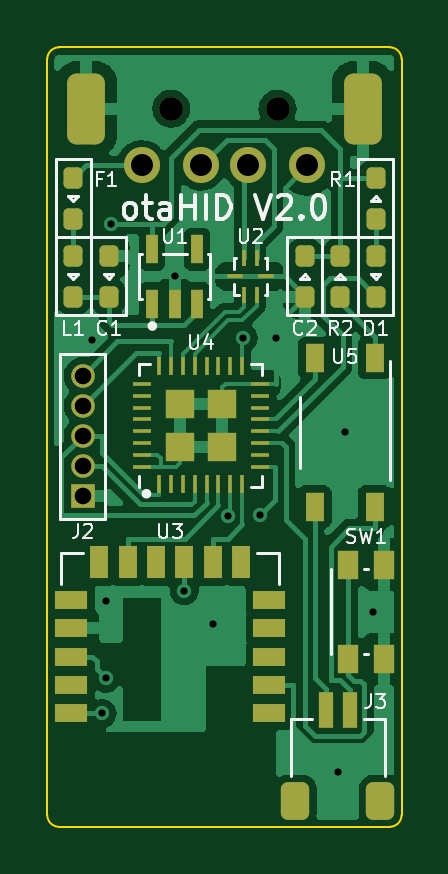
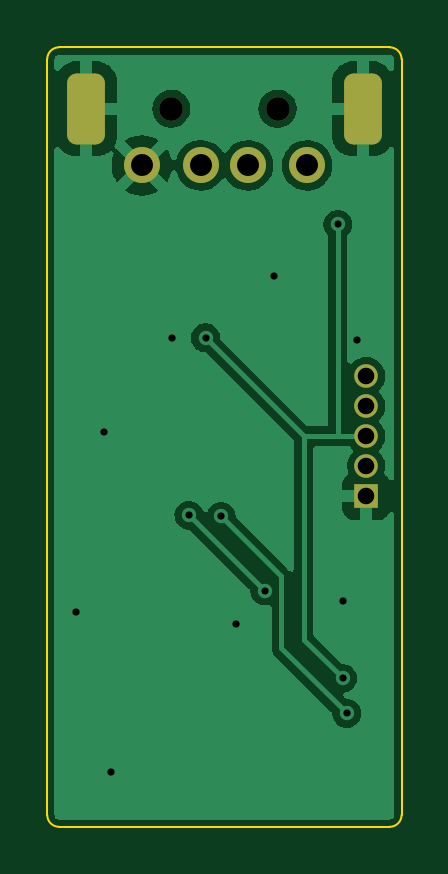
Circuit board: 10 layer files. Board 15.0 x 33.0 mm.
- bottom_copper: otaHID-B_Cu.gbl (33131 bytes)
- bottom_mask: otaHID-B_Mask.gbs (1585 bytes)
- paste: otaHID-B_Paste.gbp (503 bytes)
- bottom_silk: otaHID-B_Silkscreen.gbo (504 bytes)
- outline: otaHID-Edge_Cuts.gm1 (1028 bytes)
- top_copper: otaHID-F_Cu.gtl (59922 bytes)
- top_mask: otaHID-F_Mask.gts (4497 bytes)
- paste: otaHID-F_Paste.gtp (4043 bytes)
- top_silk: otaHID-F_Silkscreen.gto (14534 bytes)
- drill: otaHID.drl (1144 bytes)

=== bottom_copper: otaHID-B_Cu.gbl (33131 bytes, source omitted) ===
=== bottom_mask: otaHID-B_Mask.gbs (1585 bytes, source withheld) ===
=== paste: otaHID-B_Paste.gbp ===
G04 #@! TF.GenerationSoftware,KiCad,Pcbnew,(6.0.9)*
G04 #@! TF.CreationDate,2022-12-10T19:33:09+09:00*
G04 #@! TF.ProjectId,otaHID,6f746148-4944-42e6-9b69-6361645f7063,2.0*
G04 #@! TF.SameCoordinates,Original*
G04 #@! TF.FileFunction,Paste,Bot*
G04 #@! TF.FilePolarity,Positive*
%FSLAX46Y46*%
G04 Gerber Fmt 4.6, Leading zero omitted, Abs format (unit mm)*
G04 Created by KiCad (PCBNEW (6.0.9)) date 2022-12-10 19:33:09*
%MOMM*%
%LPD*%
G01*
G04 APERTURE LIST*
G04 APERTURE END LIST*
M02*

=== bottom_silk: otaHID-B_Silkscreen.gbo ===
G04 #@! TF.GenerationSoftware,KiCad,Pcbnew,(6.0.9)*
G04 #@! TF.CreationDate,2022-12-10T19:33:09+09:00*
G04 #@! TF.ProjectId,otaHID,6f746148-4944-42e6-9b69-6361645f7063,2.0*
G04 #@! TF.SameCoordinates,Original*
G04 #@! TF.FileFunction,Legend,Bot*
G04 #@! TF.FilePolarity,Positive*
%FSLAX46Y46*%
G04 Gerber Fmt 4.6, Leading zero omitted, Abs format (unit mm)*
G04 Created by KiCad (PCBNEW (6.0.9)) date 2022-12-10 19:33:09*
%MOMM*%
%LPD*%
G01*
G04 APERTURE LIST*
G04 APERTURE END LIST*
M02*

=== outline: otaHID-Edge_Cuts.gm1 ===
G04 #@! TF.GenerationSoftware,KiCad,Pcbnew,(6.0.9)*
G04 #@! TF.CreationDate,2022-12-10T19:33:09+09:00*
G04 #@! TF.ProjectId,otaHID,6f746148-4944-42e6-9b69-6361645f7063,2.0*
G04 #@! TF.SameCoordinates,Original*
G04 #@! TF.FileFunction,Profile,NP*
%FSLAX46Y46*%
G04 Gerber Fmt 4.6, Leading zero omitted, Abs format (unit mm)*
G04 Created by KiCad (PCBNEW (6.0.9)) date 2022-12-10 19:33:09*
%MOMM*%
%LPD*%
G01*
G04 APERTURE LIST*
G04 #@! TA.AperFunction,Profile*
%ADD10C,0.100000*%
G04 #@! TD*
G04 APERTURE END LIST*
D10*
X-7000000Y5000000D02*
G75*
G03*
X-7500000Y4500000I1J-500001D01*
G01*
X7500000Y4500000D02*
X7500000Y-27500000D01*
X-7000000Y5000000D02*
X7000000Y5000000D01*
X-7500000Y-27500000D02*
G75*
G03*
X-7000000Y-28000000I500001J1D01*
G01*
X7500000Y4500000D02*
G75*
G03*
X7000000Y5000000I-500000J0D01*
G01*
X7000000Y-28000000D02*
G75*
G03*
X7500000Y-27500000I0J500000D01*
G01*
X-7500000Y-27500000D02*
X-7500000Y4500000D01*
X7000000Y-28000000D02*
X-7000000Y-28000000D01*
M02*

=== top_copper: otaHID-F_Cu.gtl (59922 bytes, source omitted) ===
=== top_mask: otaHID-F_Mask.gts ===
G04 #@! TF.GenerationSoftware,KiCad,Pcbnew,(6.0.9)*
G04 #@! TF.CreationDate,2022-12-10T19:33:09+09:00*
G04 #@! TF.ProjectId,otaHID,6f746148-4944-42e6-9b69-6361645f7063,2.0*
G04 #@! TF.SameCoordinates,Original*
G04 #@! TF.FileFunction,Soldermask,Top*
G04 #@! TF.FilePolarity,Negative*
%FSLAX46Y46*%
G04 Gerber Fmt 4.6, Leading zero omitted, Abs format (unit mm)*
G04 Created by KiCad (PCBNEW (6.0.9)) date 2022-12-10 19:33:09*
%MOMM*%
%LPD*%
G01*
G04 APERTURE LIST*
G04 Aperture macros list*
%AMRoundRect*
0 Rectangle with rounded corners*
0 $1 Rounding radius*
0 $2 $3 $4 $5 $6 $7 $8 $9 X,Y pos of 4 corners*
0 Add a 4 corners polygon primitive as box body*
4,1,4,$2,$3,$4,$5,$6,$7,$8,$9,$2,$3,0*
0 Add four circle primitives for the rounded corners*
1,1,$1+$1,$2,$3*
1,1,$1+$1,$4,$5*
1,1,$1+$1,$6,$7*
1,1,$1+$1,$8,$9*
0 Add four rect primitives between the rounded corners*
20,1,$1+$1,$2,$3,$4,$5,0*
20,1,$1+$1,$4,$5,$6,$7,0*
20,1,$1+$1,$6,$7,$8,$9,0*
20,1,$1+$1,$8,$9,$2,$3,0*%
G04 Aperture macros list end*
%ADD10RoundRect,0.200000X-0.200000X0.250000X-0.200000X-0.250000X0.200000X-0.250000X0.200000X0.250000X0*%
%ADD11R,0.150000X0.800000*%
%ADD12R,0.800000X0.150000*%
%ADD13R,1.200000X1.200000*%
%ADD14R,0.200000X0.675000*%
%ADD15R,0.700000X0.200000*%
%ADD16R,0.900000X1.200000*%
%ADD17R,1.400000X0.800000*%
%ADD18R,0.800000X1.400000*%
%ADD19RoundRect,0.200000X0.200000X-0.250000X0.200000X0.250000X-0.200000X0.250000X-0.200000X-0.250000X0*%
%ADD20R,1.000000X1.000000*%
%ADD21O,1.000000X1.000000*%
%ADD22R,0.500000X1.200000*%
%ADD23R,0.800000X1.200000*%
%ADD24RoundRect,0.300000X-0.300000X-0.500000X0.300000X-0.500000X0.300000X0.500000X-0.300000X0.500000X0*%
%ADD25R,0.600000X1.550000*%
%ADD26C,1.000000*%
%ADD27C,1.524000*%
%ADD28RoundRect,0.400000X0.400000X1.100000X-0.400000X1.100000X-0.400000X-1.100000X0.400000X-1.100000X0*%
G04 APERTURE END LIST*
D10*
X3400000Y-3850000D03*
X3400000Y-5550000D03*
D11*
X-2750000Y-13500000D03*
X-2250000Y-13500000D03*
X-1750000Y-13500000D03*
X-1250000Y-13500000D03*
X-750000Y-13500000D03*
X-250000Y-13500000D03*
X250000Y-13500000D03*
X750000Y-13500000D03*
D12*
X1500000Y-12750000D03*
X1500000Y-12250000D03*
X1500000Y-11750000D03*
X1500000Y-11250000D03*
X1500000Y-10750000D03*
X1500000Y-10250000D03*
X1500000Y-9750000D03*
X1500000Y-9250000D03*
D11*
X750000Y-8500000D03*
X250000Y-8500000D03*
X-250000Y-8500000D03*
X-750000Y-8500000D03*
X-1250000Y-8500000D03*
X-1750000Y-8500000D03*
X-2250000Y-8500000D03*
X-2750000Y-8500000D03*
D12*
X-3500000Y-9250000D03*
X-3500000Y-9750000D03*
X-3500000Y-10250000D03*
X-3500000Y-10750000D03*
X-3500000Y-11250000D03*
X-3500000Y-11750000D03*
X-3500000Y-12250000D03*
D13*
X-100000Y-10100000D03*
X-1900000Y-11900000D03*
X-1900000Y-10100000D03*
D12*
X-3500000Y-12750000D03*
D13*
X-100000Y-11900000D03*
D14*
X825000Y-3912500D03*
X1375000Y-3912500D03*
D15*
X1750000Y-4700000D03*
D14*
X1375000Y-5487500D03*
X825000Y-5487500D03*
D15*
X450000Y-4700000D03*
D16*
X5250000Y-16900000D03*
X5250000Y-20900000D03*
X6750000Y-16900000D03*
X6750000Y-20900000D03*
D17*
X1900000Y-23200000D03*
X1900000Y-22000000D03*
X1900000Y-20800000D03*
X1900000Y-19600000D03*
X1900000Y-18400000D03*
D18*
X700000Y-16800000D03*
X-500000Y-16800000D03*
X-1700000Y-16800000D03*
X-2900000Y-16800000D03*
X-4100000Y-16800000D03*
X-5300000Y-16800000D03*
D17*
X-6500000Y-18400000D03*
X-6500000Y-19600000D03*
X-6500000Y-20800000D03*
X-6500000Y-22000000D03*
X-6500000Y-23200000D03*
D19*
X-4900000Y-5550000D03*
X-4900000Y-3850000D03*
D10*
X6400000Y-550000D03*
X6400000Y-2250000D03*
D20*
X-6000000Y-14000000D03*
D21*
X-6000000Y-12730000D03*
X-6000000Y-11460000D03*
X-6000000Y-10190000D03*
X-6000000Y-8920000D03*
D19*
X-6400000Y-5550000D03*
X-6400000Y-3850000D03*
D22*
X-3050000Y-5850000D03*
X-2100000Y-5850000D03*
X-1150000Y-5850000D03*
X-1150000Y-3550000D03*
X-3050000Y-3550000D03*
D19*
X-6400000Y-2250000D03*
X-6400000Y-550000D03*
X6400000Y-5550000D03*
X6400000Y-3850000D03*
D23*
X6370000Y-8150000D03*
X3830000Y-8150000D03*
X3830000Y-14450000D03*
X6370000Y-14450000D03*
D24*
X6600000Y-26900000D03*
X3000000Y-26900000D03*
D25*
X4300000Y-23050000D03*
X5300000Y-23050000D03*
D10*
X4900000Y-3850000D03*
X4900000Y-5550000D03*
D26*
X2250000Y2400000D03*
X-2250000Y2400000D03*
D27*
X-3500000Y0D03*
X-1000000Y0D03*
X1000000Y0D03*
X3500000Y0D03*
D28*
X5850000Y2400000D03*
X-5850000Y2400000D03*
M02*

=== paste: otaHID-F_Paste.gtp ===
G04 #@! TF.GenerationSoftware,KiCad,Pcbnew,(6.0.9)*
G04 #@! TF.CreationDate,2022-12-10T19:33:08+09:00*
G04 #@! TF.ProjectId,otaHID,6f746148-4944-42e6-9b69-6361645f7063,2.0*
G04 #@! TF.SameCoordinates,Original*
G04 #@! TF.FileFunction,Paste,Top*
G04 #@! TF.FilePolarity,Positive*
%FSLAX46Y46*%
G04 Gerber Fmt 4.6, Leading zero omitted, Abs format (unit mm)*
G04 Created by KiCad (PCBNEW (6.0.9)) date 2022-12-10 19:33:08*
%MOMM*%
%LPD*%
G01*
G04 APERTURE LIST*
G04 Aperture macros list*
%AMRoundRect*
0 Rectangle with rounded corners*
0 $1 Rounding radius*
0 $2 $3 $4 $5 $6 $7 $8 $9 X,Y pos of 4 corners*
0 Add a 4 corners polygon primitive as box body*
4,1,4,$2,$3,$4,$5,$6,$7,$8,$9,$2,$3,0*
0 Add four circle primitives for the rounded corners*
1,1,$1+$1,$2,$3*
1,1,$1+$1,$4,$5*
1,1,$1+$1,$6,$7*
1,1,$1+$1,$8,$9*
0 Add four rect primitives between the rounded corners*
20,1,$1+$1,$2,$3,$4,$5,0*
20,1,$1+$1,$4,$5,$6,$7,0*
20,1,$1+$1,$6,$7,$8,$9,0*
20,1,$1+$1,$8,$9,$2,$3,0*%
G04 Aperture macros list end*
%ADD10RoundRect,0.200000X-0.200000X0.250000X-0.200000X-0.250000X0.200000X-0.250000X0.200000X0.250000X0*%
%ADD11RoundRect,0.222500X0.222500X-0.222500X0.222500X0.222500X-0.222500X0.222500X-0.222500X-0.222500X0*%
%ADD12R,0.150000X0.800000*%
%ADD13R,0.800000X0.150000*%
%ADD14R,0.200000X0.675000*%
%ADD15R,0.700000X0.200000*%
%ADD16R,0.900000X1.200000*%
%ADD17R,1.400000X0.800000*%
%ADD18R,0.800000X1.400000*%
%ADD19RoundRect,0.200000X0.200000X-0.250000X0.200000X0.250000X-0.200000X0.250000X-0.200000X-0.250000X0*%
%ADD20R,0.500000X1.200000*%
%ADD21R,0.800000X1.200000*%
%ADD22RoundRect,0.300000X-0.300000X-0.500000X0.300000X-0.500000X0.300000X0.500000X-0.300000X0.500000X0*%
%ADD23R,0.600000X1.550000*%
G04 APERTURE END LIST*
D10*
X3400000Y-3850000D03*
X3400000Y-5550000D03*
D11*
X-1900000Y-10100000D03*
X-100000Y-11900000D03*
X-100000Y-10100000D03*
X-1900000Y-11900000D03*
D12*
X-2750000Y-13500000D03*
X-2250000Y-13500000D03*
X-1750000Y-13500000D03*
X-1250000Y-13500000D03*
X-750000Y-13500000D03*
X-250000Y-13500000D03*
X250000Y-13500000D03*
X750000Y-13500000D03*
D13*
X1500000Y-12750000D03*
X1500000Y-12250000D03*
X1500000Y-11750000D03*
X1500000Y-11250000D03*
X1500000Y-10750000D03*
X1500000Y-10250000D03*
X1500000Y-9750000D03*
X1500000Y-9250000D03*
D12*
X750000Y-8500000D03*
X250000Y-8500000D03*
X-250000Y-8500000D03*
X-750000Y-8500000D03*
X-1250000Y-8500000D03*
X-1750000Y-8500000D03*
X-2250000Y-8500000D03*
X-2750000Y-8500000D03*
D13*
X-3500000Y-9250000D03*
X-3500000Y-9750000D03*
X-3500000Y-10250000D03*
X-3500000Y-10750000D03*
X-3500000Y-11250000D03*
X-3500000Y-11750000D03*
X-3500000Y-12250000D03*
X-3500000Y-12750000D03*
D14*
X825000Y-3912500D03*
X1375000Y-3912500D03*
D15*
X1750000Y-4700000D03*
D14*
X1375000Y-5487500D03*
X825000Y-5487500D03*
D15*
X450000Y-4700000D03*
D16*
X5250000Y-16900000D03*
X5250000Y-20900000D03*
X6750000Y-16900000D03*
X6750000Y-20900000D03*
D17*
X1900000Y-23200000D03*
X1900000Y-22000000D03*
X1900000Y-20800000D03*
X1900000Y-19600000D03*
X1900000Y-18400000D03*
D18*
X700000Y-16800000D03*
X-500000Y-16800000D03*
X-1700000Y-16800000D03*
X-2900000Y-16800000D03*
X-4100000Y-16800000D03*
X-5300000Y-16800000D03*
D17*
X-6500000Y-18400000D03*
X-6500000Y-19600000D03*
X-6500000Y-20800000D03*
X-6500000Y-22000000D03*
X-6500000Y-23200000D03*
D19*
X-4900000Y-5550000D03*
X-4900000Y-3850000D03*
D10*
X6400000Y-550000D03*
X6400000Y-2250000D03*
D19*
X-6400000Y-5550000D03*
X-6400000Y-3850000D03*
D20*
X-3050000Y-5850000D03*
X-2100000Y-5850000D03*
X-1150000Y-5850000D03*
X-1150000Y-3550000D03*
X-3050000Y-3550000D03*
D19*
X-6400000Y-2250000D03*
X-6400000Y-550000D03*
X6400000Y-5550000D03*
X6400000Y-3850000D03*
D21*
X6370000Y-8150000D03*
X3830000Y-8150000D03*
X3830000Y-14450000D03*
X6370000Y-14450000D03*
D22*
X6600000Y-26900000D03*
X3000000Y-26900000D03*
D23*
X4300000Y-23050000D03*
X5300000Y-23050000D03*
D10*
X4900000Y-3850000D03*
X4900000Y-5550000D03*
M02*

=== top_silk: otaHID-F_Silkscreen.gto (14534 bytes, source omitted) ===
=== drill: otaHID.drl ===
M48
; DRILL file {KiCad (6.0.9)} date Sat Dec 10 19:33:18 2022
; FORMAT={-:-/ absolute / inch / decimal}
; #@! TF.CreationDate,2022-12-10T19:33:18+09:00
; #@! TF.GenerationSoftware,Kicad,Pcbnew,(6.0.9)
; #@! TF.FileFunction,MixedPlating,1,2
FMAT,2
INCH
; #@! TA.AperFunction,Plated,PTH,ViaDrill
T1C0.0120
; #@! TA.AperFunction,Plated,PTH,ComponentDrill
T2C0.0276
; #@! TA.AperFunction,Plated,PTH,ComponentDrill
T3C0.0366
; #@! TA.AperFunction,Plated,PTH,ComponentDrill
T4C0.0472
; #@! TA.AperFunction,NonPlated,NPTH,ComponentDrill
T5C0.0394
%
G90
G05
T1
X-0.2205Y-0.2913
X-0.2039Y-0.9134
X-0.1969Y-0.7257
X-0.1969Y-0.8547
X-0.189Y-0.0984
X-0.0827Y-0.185
X-0.0669Y-0.709
X-0.0197Y-0.7638
X0.0053Y-0.5851
X0.0315Y-0.2874
X0.0591Y-0.5831
X0.0868Y-0.2872
X0.189Y-1.0118
X0.2008Y-0.4449
X0.248Y-0.7441
T2
X-0.2362Y-0.3512
X-0.2362Y-0.4012
X-0.2362Y-0.4512
X-0.2362Y-0.5012
X-0.2362Y-0.5512
T3
X-0.1378Y0.0
X-0.0394Y0.0
X0.0394Y0.0
X0.1378Y0.0
T5
X-0.0886Y0.0945
X0.0886Y0.0945
T4
G00X-0.2303Y0.0689
M15
G01X-0.2303Y0.1201
M16
G05
G00X0.2303Y0.0689
M15
G01X0.2303Y0.1201
M16
G05
T0
M30
